2-way image classification set "Data2" from GitHub (finn-williams/cachedetector); label vocabulary: cache, no cache.

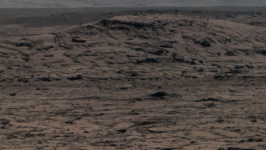
Label: no cache

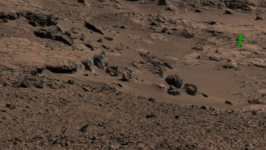
Label: cache

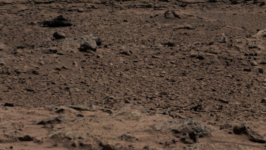
Label: no cache

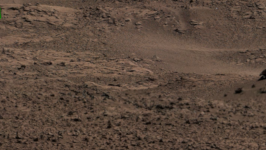
Label: cache

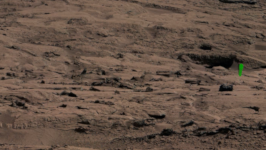
Label: cache

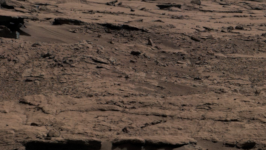
Label: no cache
